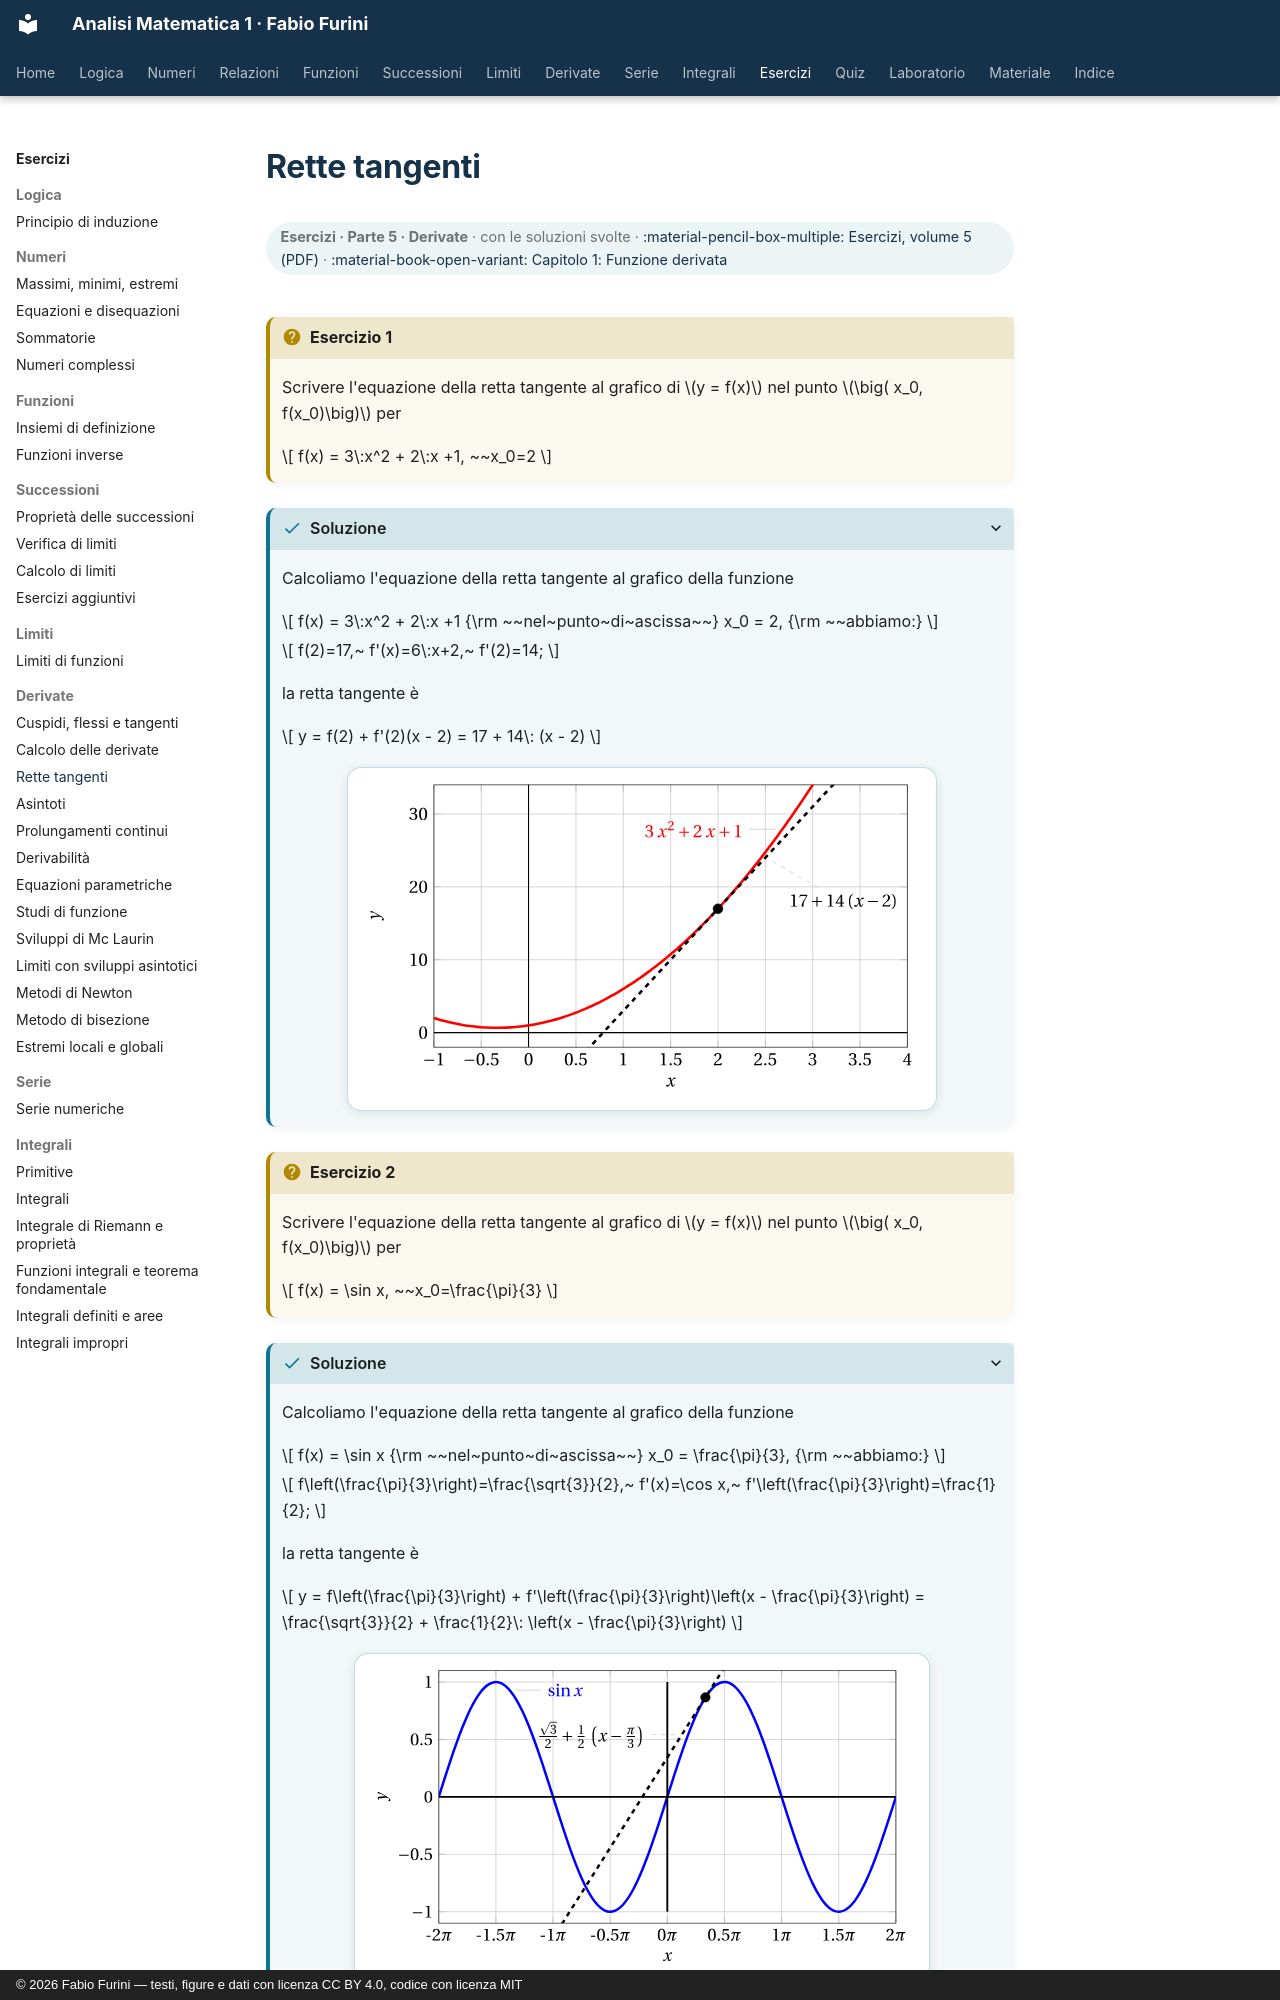

repository: fabiofurini/analisi-matematica-1 · page: esercizi/es-derivate-03-rette-tangenti/index.html · generator: mkdocs · copyright: © 2026 Fabio Furini — testi, figure e dati con licenza CC BY 4.0, codice con licenza MIT

---
title: "Rette tangenti"
---

# Rette tangenti

<div class="info-capitolo" markdown>

**Esercizi · Parte 5 · Derivate** · con le soluzioni svolte · [:material-pencil-box-multiple: Esercizi, volume 5 (PDF)](../pdf/esercizi-5-derivate.pdf) · [:material-book-open-variant: Capitolo 1: Funzione derivata](../derivate/01-funzione-derivata.md)

</div>

!!! esercizio "Esercizio 1"

    Scrivere l'equazione della retta tangente al grafico di $y = f(x)$ nel punto $\big( x_0, f(x_0)\big)$ per

    $$
    f(x) = 3\:x^2 + 2\:x +1, ~~x_0=2
    $$

??? soluzione "Soluzione"

    Calcoliamo l'equazione della retta tangente al grafico della funzione

    $$
    f(x) = 3\:x^2 + 2\:x +1 {\rm ~~nel~punto~di~ascissa~~} x_0 = 2, {\rm ~~abbiamo:}
    $$

    $$
    f(2)=17,~ f'(x)=6\:x+2,~ f'(2)=14;
    $$

    la retta tangente è

    $$
    y = f(2) + f'(2)(x - 2) = 17 + 14\: (x - 2)
    $$

    ![Figura 1](../img/es-derivate-03-rette-tangenti/fig01.svg){ .fig .ovale loading=lazy style="width:82%" }

!!! esercizio "Esercizio 2"

    Scrivere l'equazione della retta tangente al grafico di $y = f(x)$ nel punto $\big( x_0, f(x_0)\big)$ per

    $$
    f(x) = \sin x, ~~x_0=\frac{\pi}{3}
    $$

??? soluzione "Soluzione"

    Calcoliamo l'equazione della retta tangente al grafico della funzione

    $$
    f(x) = \sin x {\rm ~~nel~punto~di~ascissa~~} x_0 = \frac{\pi}{3}, {\rm ~~abbiamo:}
    $$

    $$
    f\left(\frac{\pi}{3}\right)=\frac{\sqrt{3}}{2},~ f'(x)=\cos x,~ f'\left(\frac{\pi}{3}\right)=\frac{1}{2};
    $$

    la retta tangente è

    $$
    y = f\left(\frac{\pi}{3}\right) + f'\left(\frac{\pi}{3}\right)\left(x - \frac{\pi}{3}\right) = \frac{\sqrt{3}}{2} + \frac{1}{2}\: \left(x - \frac{\pi}{3}\right)
    $$
